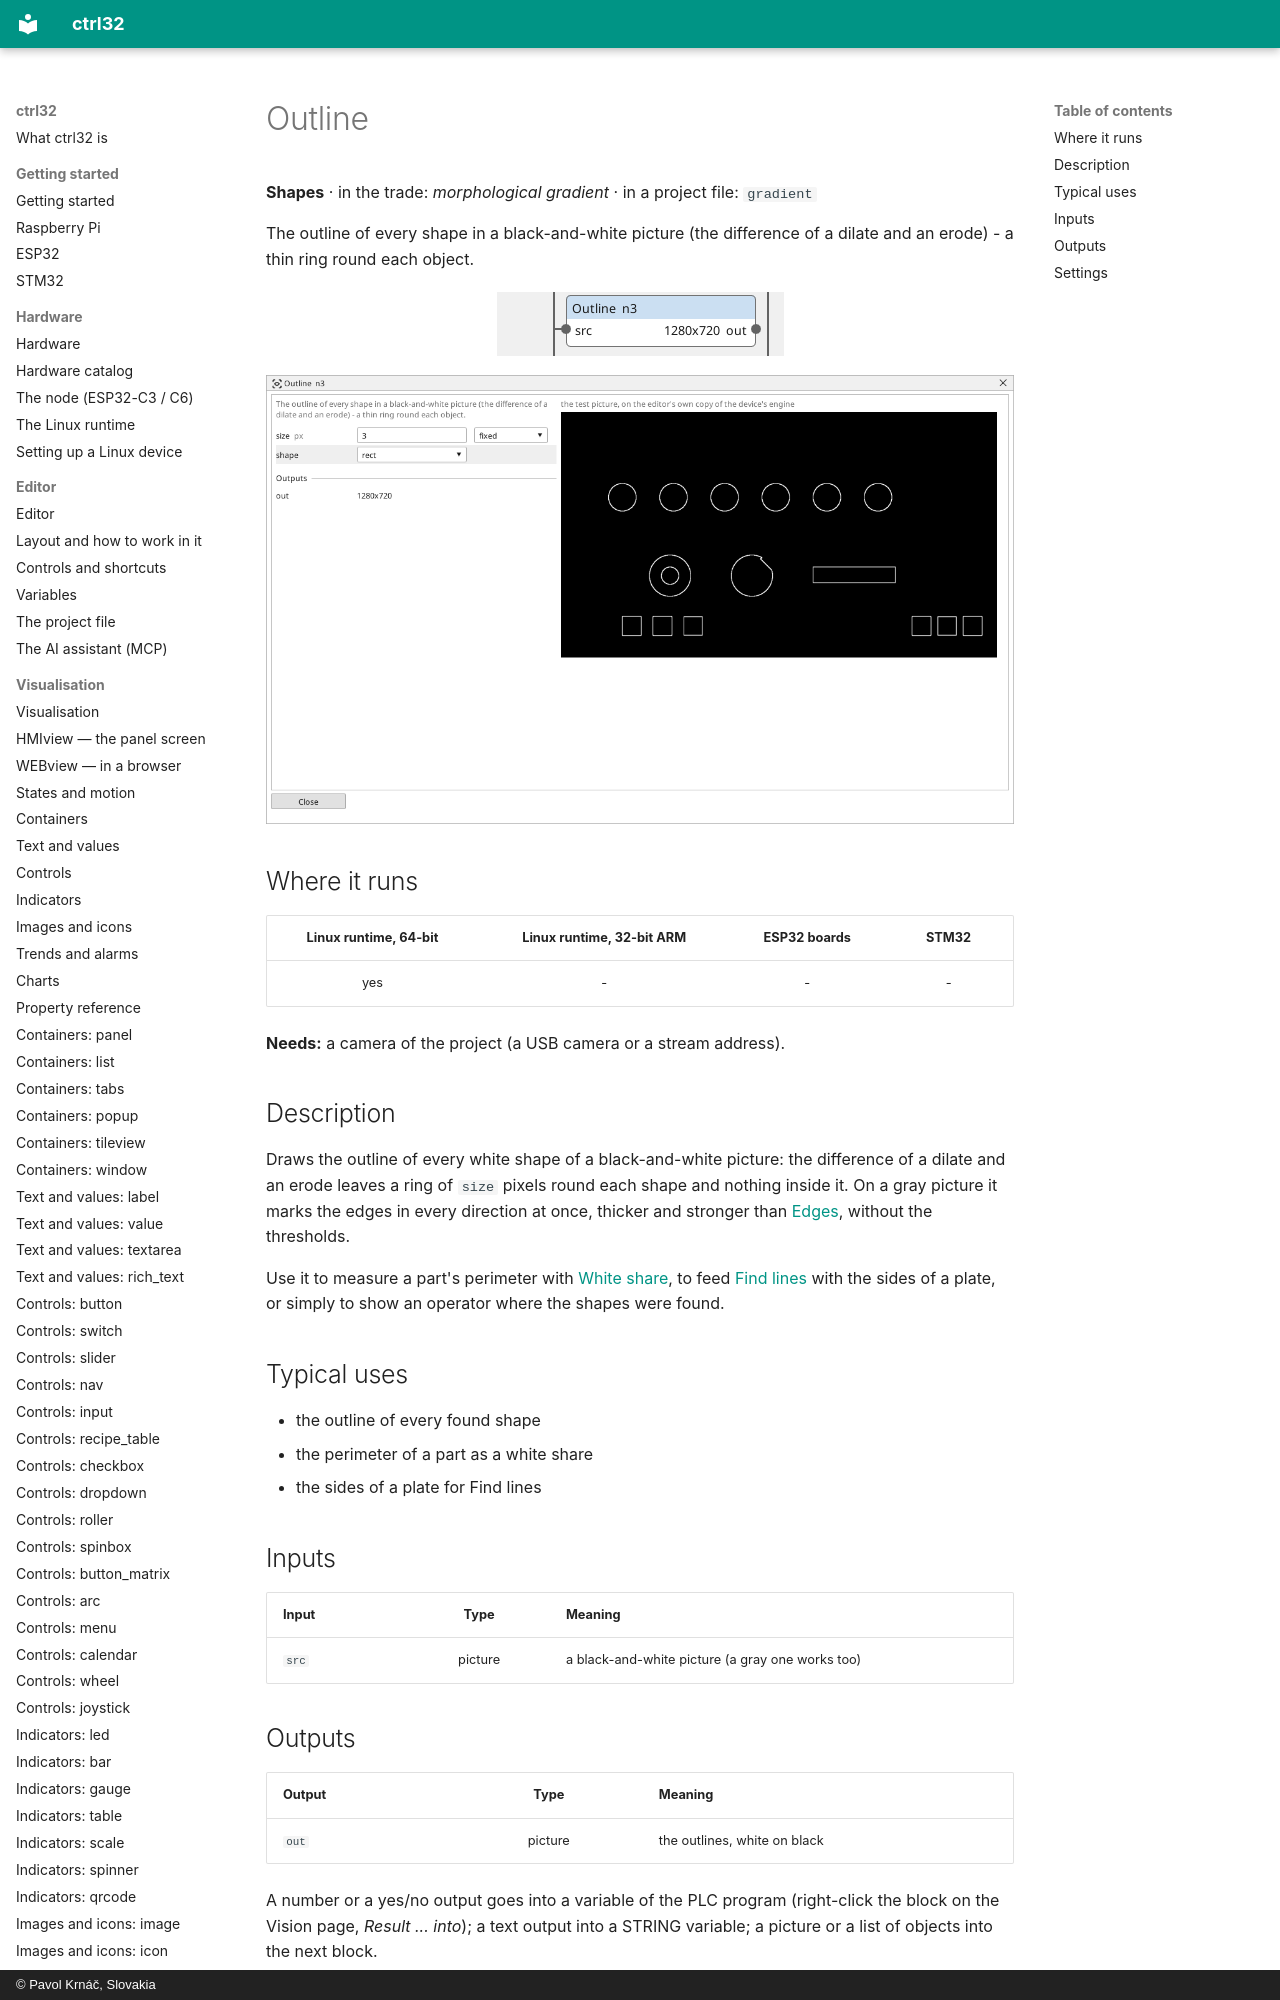

repository: ctrl32/docs · page: vision-gradient/index.html · generator: mkdocs · copyright: © Pavol Krnáč, Slovakia

---
image: img/vbc-gradient.webp
image_alt: "The Outline block on the Vision canvas"
---

<!-- AUTOMATICALLY GENERATED from schema/visu-vision.yaml (tools/gen_vision.py) -->

# Outline

**Shapes** · in the trade: *morphological gradient* · in a project file: `gradient`

The outline of every shape in a black-and-white picture (the difference of a dilate and an erode) - a thin ring round each object.
